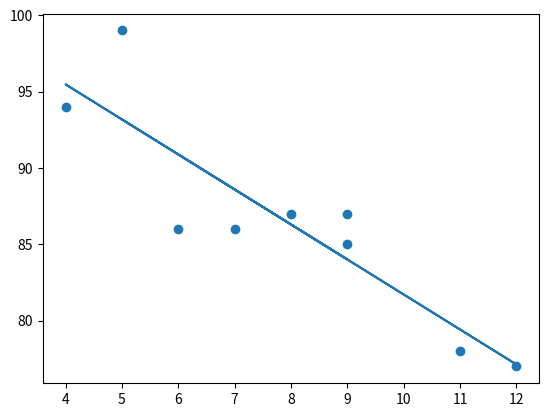

This figure's Python source:
import numpy as np
import matplotlib.pyplot as plt
from scipy import stats

x = [5,7,8,9,4,11,12,9,6]
y = [99,86,87,87,94,78,77,85,86]

slope, intercept, r, p, std_err = stats.linregress(x, y)

def myfunc(x):
  return slope * x + intercept

mymodel = list(map(myfunc, x))

plt.scatter(x, y)
plt.plot(x, mymodel)
plt.show()
